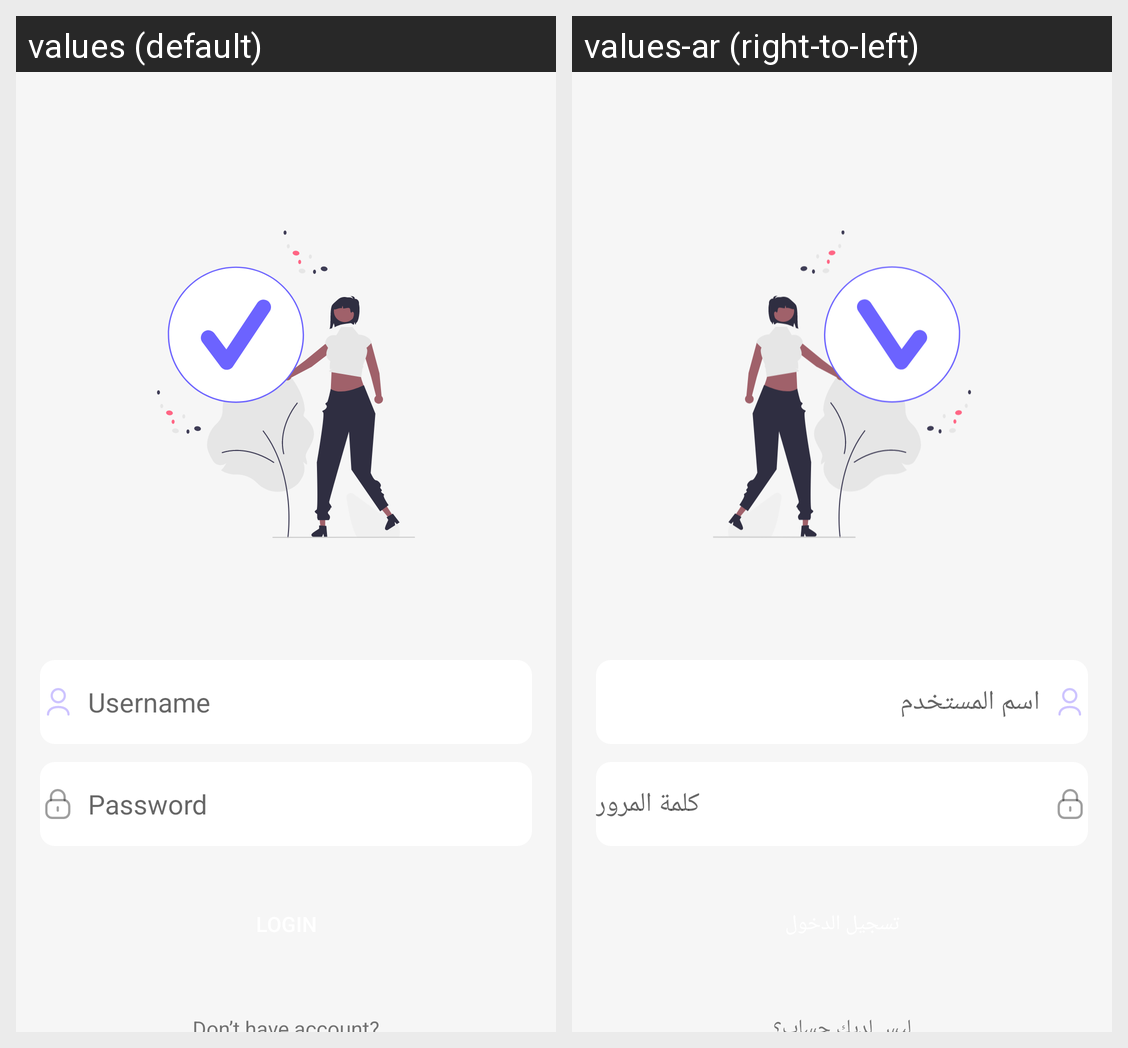

Strings drawn on this Android screen and how each of the app's shown locales translates them:
Android screen res/layout/activity_login.xml rendered under 2 locales, left to right: values (default), values-ar (right-to-left). Device: Nexus 5 (rendered at 1080×1920; each locale shown at half size, 540×960, under a caption strip naming it); theme Theme.DailyTODO.
Strings drawn on this screen, with the default value and each locale's value (text and hints the layout hard-codes, and strings that could not be matched under every locale, appear in the picture but are not listed):

hint_username
  values: Username
  values-ar: اسم المستخدم

hint_password
  values: Password
  values-ar: كلمة المرور
